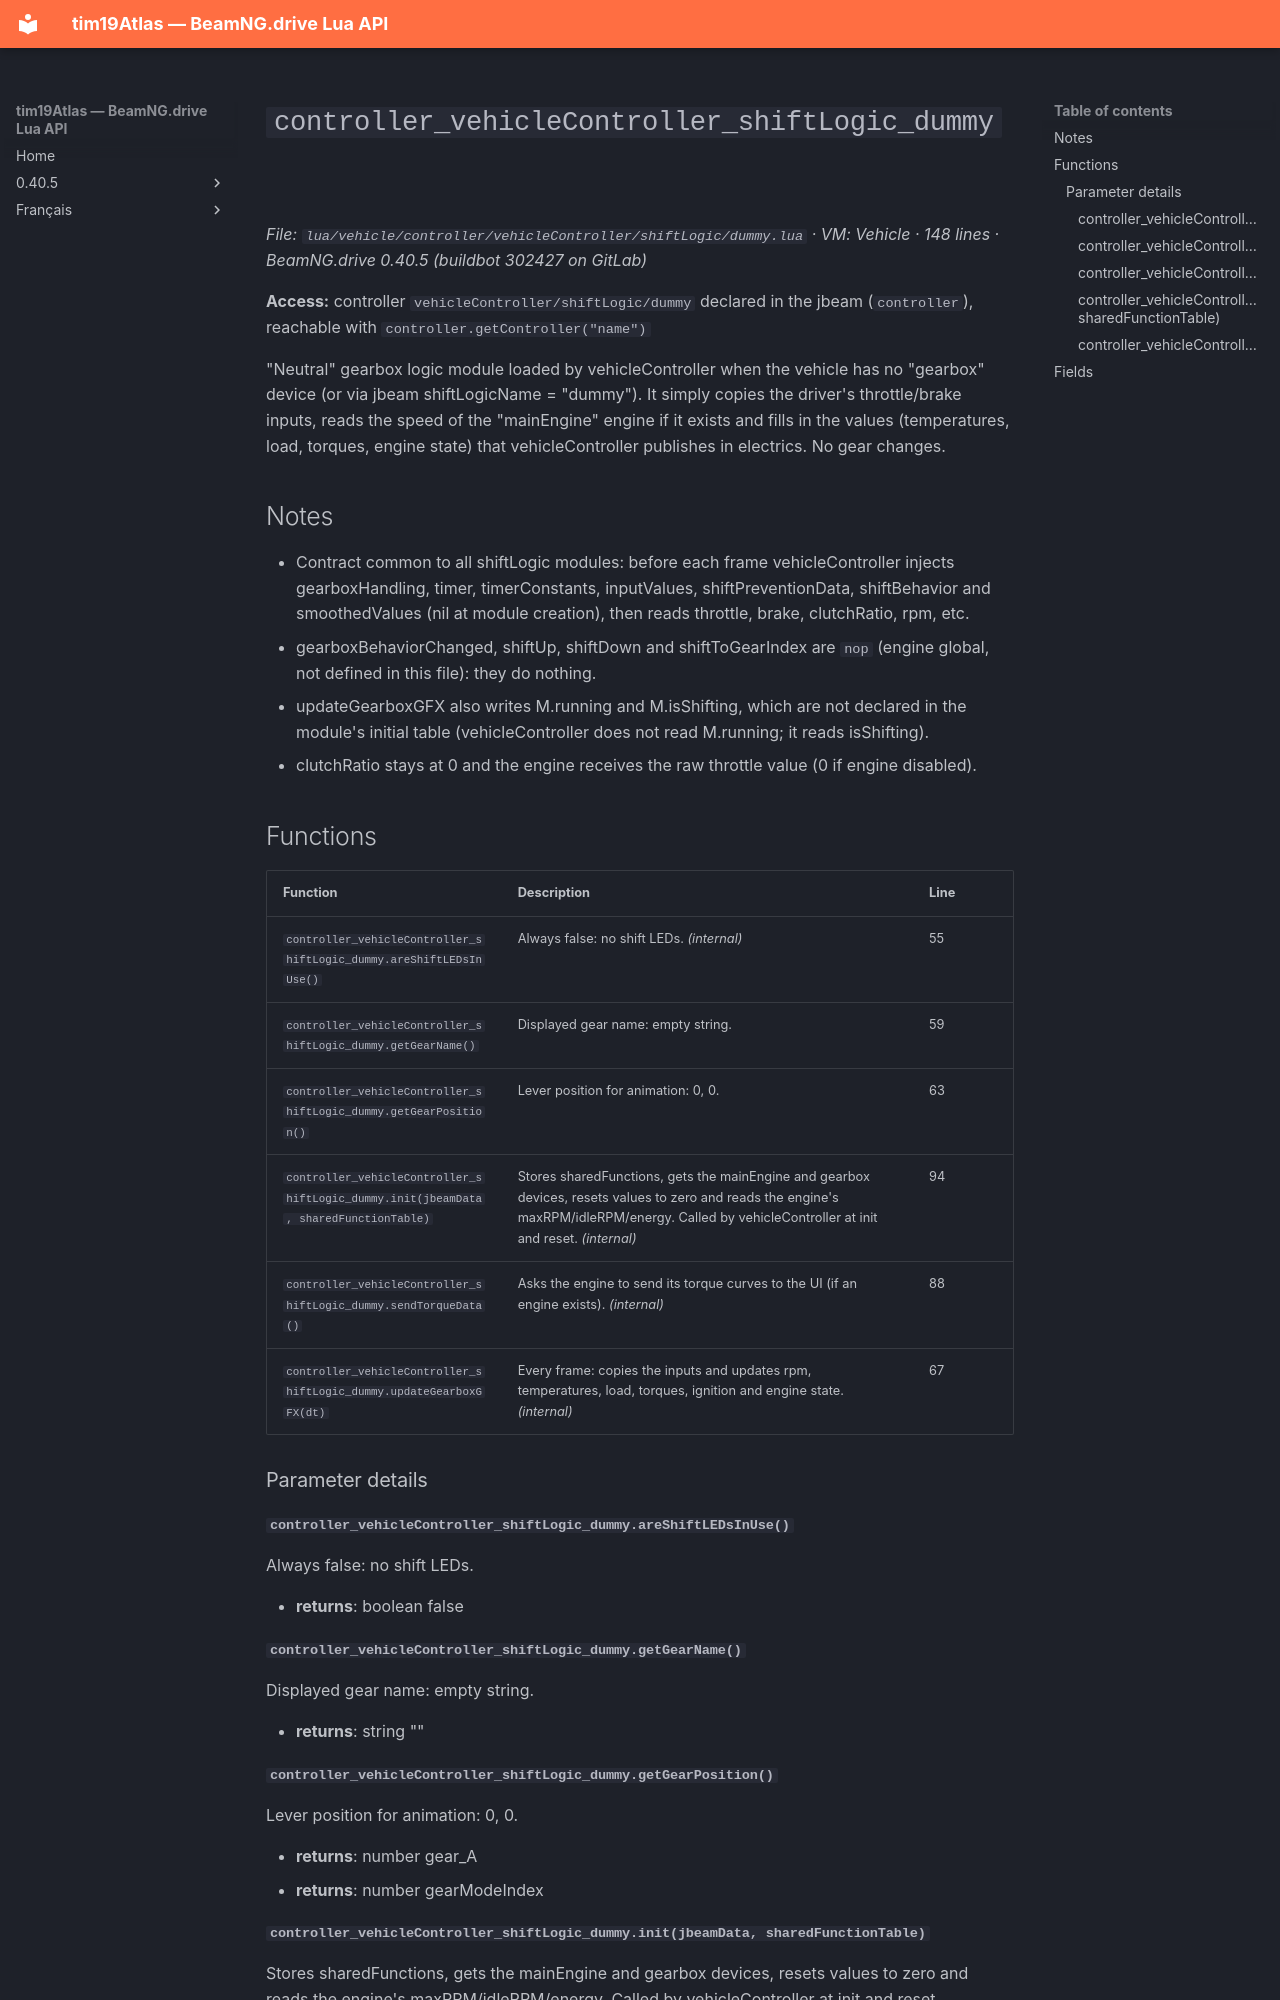

repository: Tim0219800/beamng-lua-atlas · page: 0.40.5/vehicle/controller/vehicleController/shiftLogic/dummy.html · generator: mkdocs

# `controller_vehicleController_shiftLogic_dummy`

*File: `lua/vehicle/controller/vehicleController/shiftLogic/dummy.lua` · VM: Vehicle · 148 lines · BeamNG.drive 0.40.5 (buildbot 302427 on GitLab)*

**Access:** controller `vehicleController/shiftLogic/dummy` declared in the jbeam (`controller`), reachable with `controller.getController("name")`

"Neutral" gearbox logic module loaded by vehicleController when the vehicle has no "gearbox" device (or via jbeam shiftLogicName = "dummy"). It simply copies the driver's throttle/brake inputs, reads the speed of the "mainEngine" engine if it exists and fills in the values (temperatures, load, torques, engine state) that vehicleController publishes in electrics. No gear changes.

## Notes

- Contract common to all shiftLogic modules: before each frame vehicleController injects gearboxHandling, timer, timerConstants, inputValues, shiftPreventionData, shiftBehavior and smoothedValues (nil at module creation), then reads throttle, brake, clutchRatio, rpm, etc.
- gearboxBehaviorChanged, shiftUp, shiftDown and shiftToGearIndex are `nop` (engine global, not defined in this file): they do nothing.
- updateGearboxGFX also writes M.running and M.isShifting, which are not declared in the module's initial table (vehicleController does not read M.running; it reads isShifting).
- clutchRatio stays at 0 and the engine receives the raw throttle value (0 if engine disabled).

## Functions

| Function | Description | Line |
|---|---|---|
| `controller_vehicleController_shiftLogic_dummy.areShiftLEDsInUse()` | Always false: no shift LEDs. *(internal)* | 55 |
| `controller_vehicleController_shiftLogic_dummy.getGearName()` | Displayed gear name: empty string. | 59 |
| `controller_vehicleController_shiftLogic_dummy.getGearPosition()` | Lever position for animation: 0, 0. | 63 |
| `controller_vehicleController_shiftLogic_dummy.init(jbeamData, sharedFunctionTable)` | Stores sharedFunctions, gets the mainEngine and gearbox devices, resets values to zero and reads the engine's maxRPM/idleRPM/energy. Called by vehicleController at init and reset. *(internal)* | 94 |
| `controller_vehicleController_shiftLogic_dummy.sendTorqueData()` | Asks the engine to send its torque curves to the UI (if an engine exists). *(internal)* | 88 |
| `controller_vehicleController_shiftLogic_dummy.updateGearboxGFX(dt)` | Every frame: copies the inputs and updates rpm, temperatures, load, torques, ignition and engine state. *(internal)* | 67 |

### Parameter details

#### `controller_vehicleController_shiftLogic_dummy.areShiftLEDsInUse()`

Always false: no shift LEDs.

- **returns**: boolean false

#### `controller_vehicleController_shiftLogic_dummy.getGearName()`

Displayed gear name: empty string.

- **returns**: string ""
